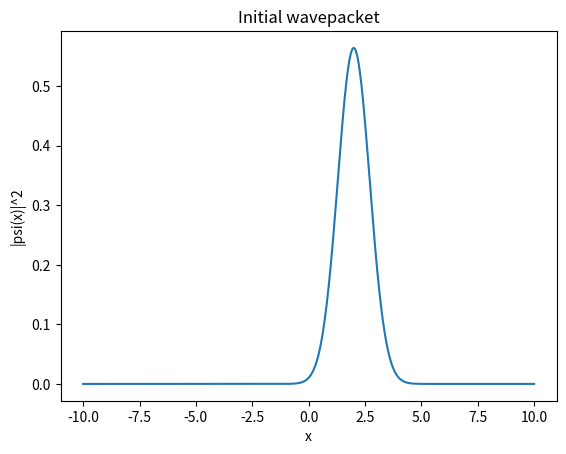

Recreate this plot in Python. (Note: this script raises an exception after producing the figure.)
"""
Phase 1 — single particle in a harmonic trap.

The "does this even work" sanity check. No interactions, no second
particle yet — just making sure the split-operator propagator behaves
before we build anything on top of it.
"""

import numpy as np
import matplotlib.pyplot as plt

h_bar = 1.0
m = 1.0
omega = 1.0

x_min = -10.0
x_max = 10.0
N = 1024

x = np.linspace(x_min, x_max, N)
dx = x[1] - x[0]

k = 2 * np.pi * np.fft.fftfreq(N, d=dx)

x_0 = 2.0
sigma_0 = 1.0

k_0 = 0.0

psi = np.exp(-(x - x_0)**2 / (2 * sigma_0**2)) * np.exp(1j * k_0 * x)

norm = np.sum(np.abs(psi)**2) * dx
psi = psi / np.sqrt(norm)


plt.figure()
plt.plot(x, np.abs(psi)**2)
plt.xlabel("x")
plt.ylabel("|psi(x)|^2")
plt.title("Initial wavepacket")
plt.savefig("plots/initial_wavepacket.png")
plt.close()



V = 0.5 * m * omega**2 * x**2


dt = 0.01
total_time = 10.0
num_steps = int(total_time / dt)


PV = np.exp(-1j * V * dt / (2 * h_bar))


kinetic_energy = h_bar**2 * k**2 / (2 * m)

K_factor = np.exp(-1j * kinetic_energy * dt / h_bar)



norms = np.zeros(num_steps + 1)
x_expectation = np.zeros(num_steps + 1)

times = []
center_positions = []
analytic_positions = []


norms[0] = np.sum(np.abs(psi)**2) * dx
x_expectation[0] = np.sum(x * np.abs(psi)**2) * dx



## Split Operator

def split(psi):

    psi = PV * psi

    psi_k = np.fft.fft(psi)

    psi_k = K_factor * psi_k

    psi = np.fft.ifft(psi_k)

    psi = PV * psi

    return psi



for step in range(1, num_steps + 1):

    psi = split(psi)

    # Probability Density Function
    PDF = np.abs(psi)**2

    norms[step] = np.sum(PDF) * dx

    x_expectation[step] = np.sum(x * PDF) * dx


    current_time = step * dt

    times.append(current_time)

    center_positions.append(x_expectation[step])


    expected_x = x_0 * np.cos(omega * current_time) + h_bar * k_0 / (m * omega) * np.sin(omega * current_time)

    analytic_positions.append(expected_x)



maximum_norm = max(norms)

minimum_norm = min(norms)


print("Maximum norm:", maximum_norm)
print("Minimum norm:", minimum_norm)
print("Norm difference:", maximum_norm - minimum_norm)



## Center of Mass Motion

CM_Harm = x_0 * np.cos(omega * np.array(times)) + h_bar * k_0 / (m * omega) * np.sin(omega * np.array(times))


plt.figure()
plt.plot(times, center_positions, label="Simulation")
plt.plot(times, analytic_positions, "--", label="Analytic")
plt.plot(times, CM_Harm, ":", label="CM Harmonic")
plt.xlabel("Time")
plt.ylabel("Center Position")
plt.legend()
plt.savefig("plots/center_of_mass.png")
plt.close()



plt.figure()
plt.plot(times, norms[1:])
plt.xlabel("Time")
plt.ylabel("Norm")
plt.savefig("plots/norm_vs_time.png")
plt.close()



final_probability = np.abs(psi)**2


plt.figure()
plt.plot(x, final_probability)
plt.xlabel("x")
plt.ylabel("|psi(x)|^2")
plt.title("Final wavepacket")
plt.savefig("plots/final_wavepacket.png")
plt.close()
